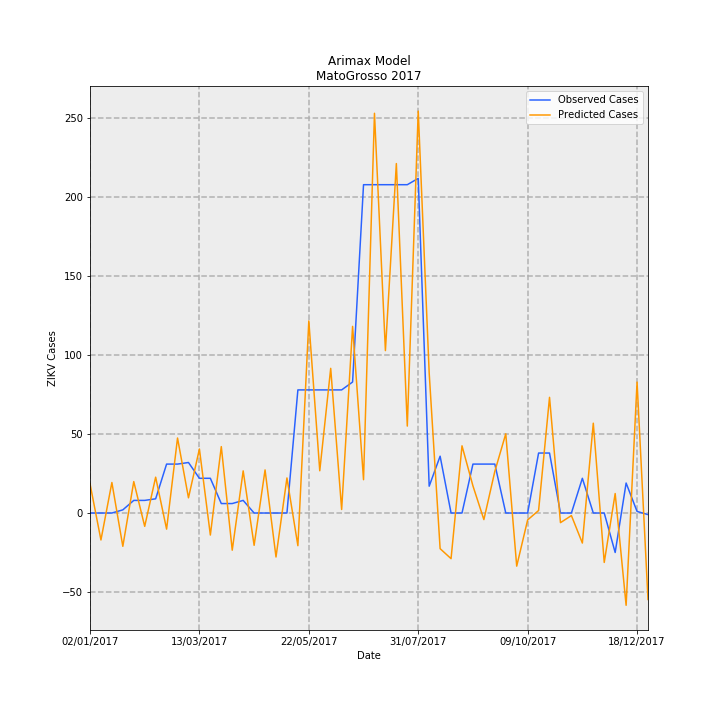

The data file committed next to this chart (first rows):
Date, predictions_incidence, observed_incidence, Predicted Cases, Observed Cases, error
02/01/2017, 0.5547, 0.0, 18.55, 0.0, -18.55
09/01/2017, -0.5105, 0.0, -17.07, 0.0, 17.07
16/01/2017, 0.5779, 0.0, 19.33, 0.0, -19.33
23/01/2017, -0.6308, 0.0598, -21.1, 2, 23.1
30/01/2017, 0.5954, 0.2392, 19.91, 8, -11.91
06/02/2017, -0.2524, 0.2392, -8.44, 8, 16.44
13/02/2017, 0.6788, 0.2691, 22.7, 9, -13.7
20/02/2017, -0.305, 0.9269, -10.2, 31, 41.2
27/02/2017, 1.421, 0.9269, 47.51, 31, -16.51
06/03/2017, 0.288, 0.9568, 9.633, 32, 22.37
13/03/2017, 1.213, 0.6578, 40.58, 22.0, -18.58
20/03/2017, -0.4171, 0.6578, -13.95, 22.0, 35.95
27/03/2017, 1.258, 0.1794, 42.07, 6, -36.07
03/04/2017, -0.7039, 0.1794, -23.54, 6, 29.54
10/04/2017, 0.7983, 0.2392, 26.7, 8, -18.7
17/04/2017, -0.6118, 0.0, -20.46, 0.0, 20.46
24/04/2017, 0.8165, 0.0, 27.31, 0.0, -27.31
01/05/2017, -0.8329, 0.0, -27.86, 0.0, 27.86
08/05/2017, 0.6644, 0.0, 22.22, 0.0, -22.22
15/05/2017, -0.6187, 2.332, -20.69, 78, 98.69
22/05/2017, 3.639, 2.332, 121.7, 78, -43.69
29/05/2017, 0.8003, 2.332, 26.76, 78, 51.24
05/06/2017, 2.74, 2.332, 91.65, 78, -13.65
12/06/2017, 0.06657, 2.332, 2.226, 78, 75.77
19/06/2017, 3.535, 2.482, 118.2, 83.0, -35.23
26/06/2017, 0.6312, 6.219, 21.11, 208, 186.9
03/07/2017, 7.572, 6.219, 253.2, 208, -45.25
10/07/2017, 3.077, 6.219, 102.9, 208, 105.1
17/07/2017, 6.619, 6.219, 221.4, 208, -13.39
24/07/2017, 1.647, 6.219, 55.07, 208, 152.9
31/07/2017, 7.613, 6.339, 254.6, 212, -42.62
07/08/2017, 2.656, 0.5083, 88.82, 17, -71.82
14/08/2017, -0.6752, 1.076, -22.58, 36, 58.58
21/08/2017, -0.8645, 0.0, -28.91, 0.0, 28.91
28/08/2017, 1.273, 0.0, 42.57, 0.0, -42.57
04/09/2017, 0.5137, 0.9269, 17.18, 31, 13.82
11/09/2017, -0.1244, 0.9269, -4.162, 31, 35.16
18/09/2017, 0.789, 0.9269, 26.39, 31, 4.612
25/09/2017, 1.501, 0.0, 50.19, 0.0, -50.19
02/10/2017, -1.006, 0.0, -33.65, 0.0, 33.65
09/10/2017, -0.1307, 0.0, -4.37, 0.0, 4.37
16/10/2017, 0.04762, 1.136, 1.593, 38, 36.41
23/10/2017, 2.191, 1.136, 73.29, 38, -35.29
30/10/2017, -0.1824, 0.0, -6.101, 0.0, 6.101
06/11/2017, -0.04825, 0.0, -1.614, 0.0, 1.614
13/11/2017, -0.5688, 0.6578, -19.02, 22.0, 41.02
20/11/2017, 1.701, 0.0, 56.91, 0.0, -56.91
27/11/2017, -0.9358, 0.0, -31.3, 0.0, 31.3
04/12/2017, 0.3692, -0.7475, 12.35, -25, -37.35
11/12/2017, -1.748, 0.5681, -58.46, 19, 77.46
18/12/2017, 2.48, 0.0299, 82.95, 1, -81.95
25/12/2017, -1.638, -0.0299, -54.78, -1, 53.78
